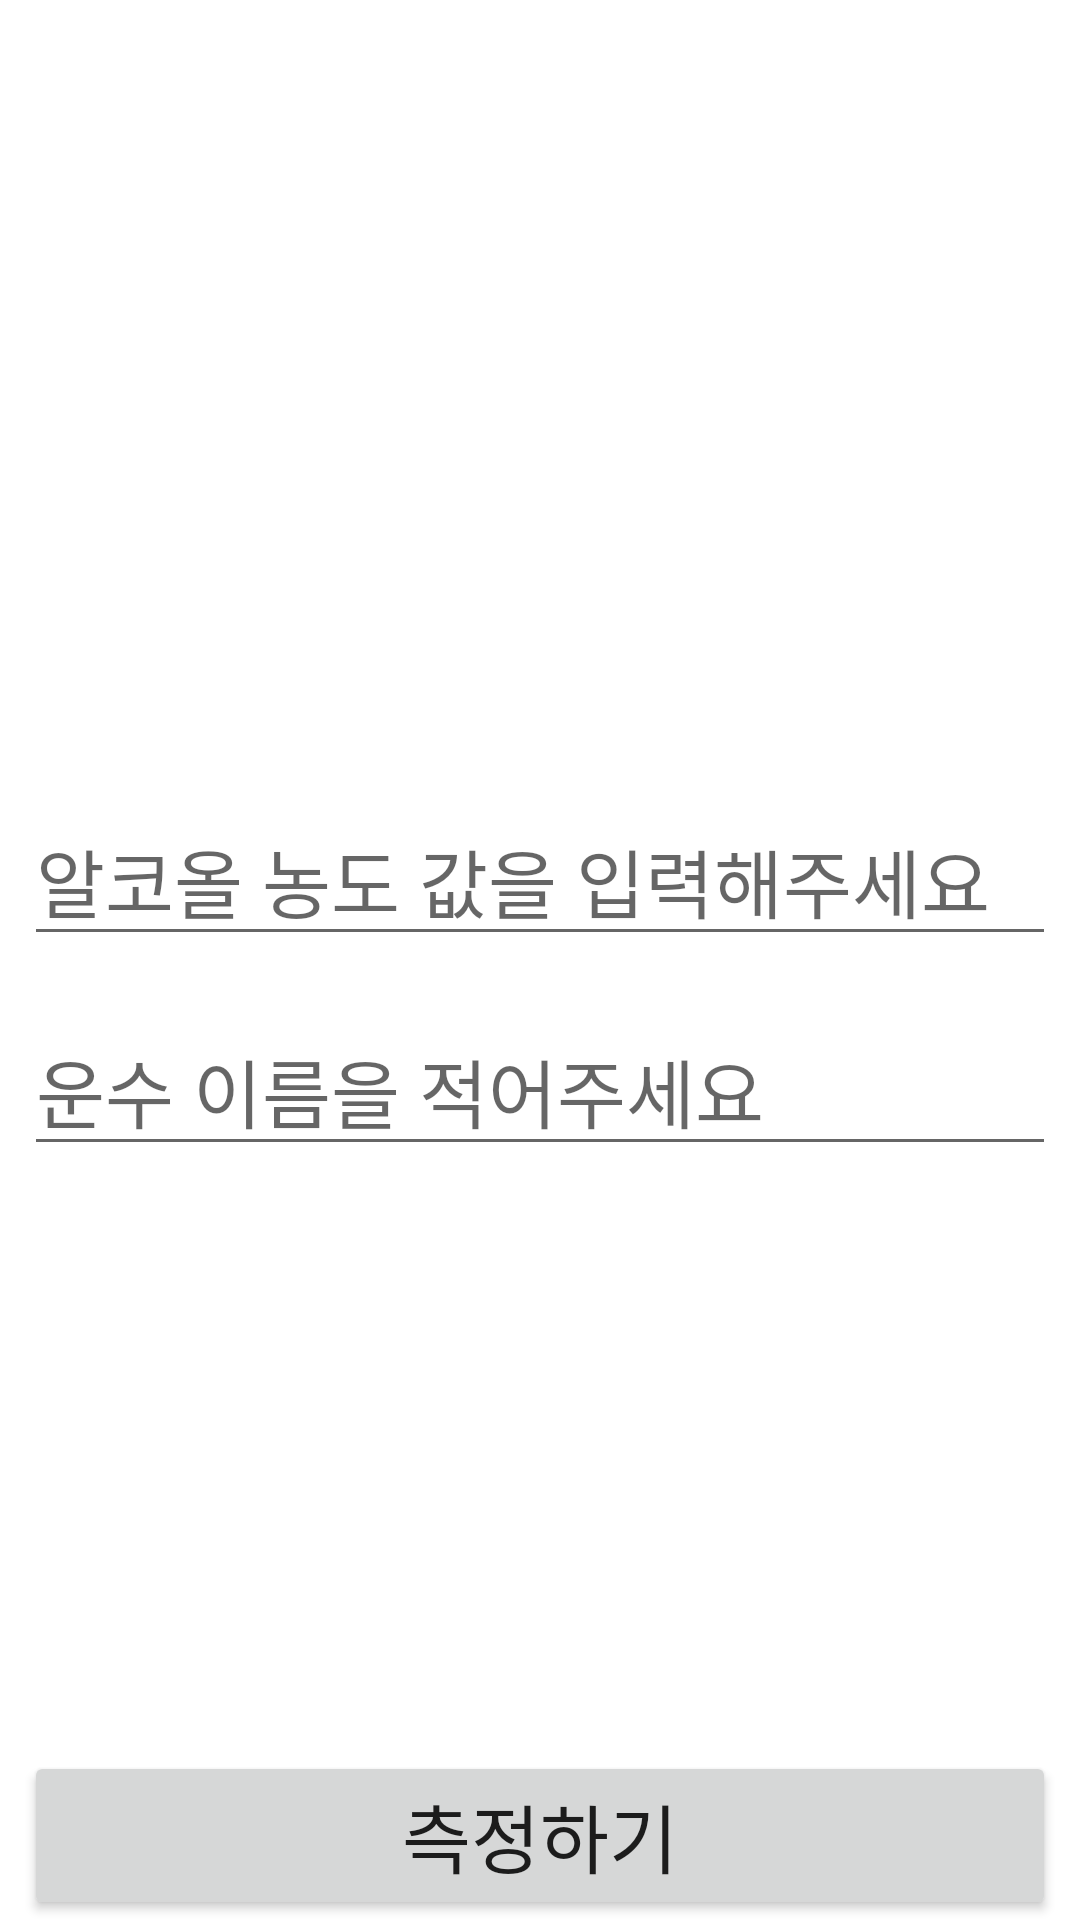

Write the Android layout XML for this screen, with the resource values it uses.
<!-- AndroidManifest.xml: application theme Theme.AlcoholEye -->
<!-- res/layout/input_alcohol.xml -->
<?xml version="1.0" encoding="utf-8"?>
<androidx.constraintlayout.widget.ConstraintLayout xmlns:android="http://schemas.android.com/apk/res/android"
    xmlns:app="http://schemas.android.com/apk/res-auto"
    xmlns:tools="http://schemas.android.com/tools"
    android:layout_width="match_parent"
    android:layout_height="match_parent">

    <Button
        android:id="@+id/measureBtn"
        android:layout_width="match_parent"
        android:layout_height="wrap_content"
        android:layout_marginEnd="8dp"
        android:layout_marginStart="8dp"
        android:textSize="25dp"
        android:text="측정하기"
        app:layout_constraintBottom_toBottomOf="parent"
        app:layout_constraintEnd_toEndOf="parent"
        app:layout_constraintStart_toStartOf="parent" />

    <EditText
        android:id="@+id/inputAlcohol"
        android:layout_width="match_parent"
        android:layout_height="wrap_content"
        android:layout_marginStart="8dp"
        android:layout_marginEnd="8dp"
        android:ems="10"
        android:hint="알코올 농도 값을 입력해주세요"
        android:textSize="25dp"
        app:layout_constraintBottom_toTopOf="@+id/measureBtn"
        app:layout_constraintEnd_toEndOf="parent"
        app:layout_constraintStart_toStartOf="parent"
        app:layout_constraintTop_toTopOf="parent" />

    <EditText
        android:id="@+id/busName"
        android:layout_width="match_parent"
        android:layout_height="wrap_content"
        android:layout_marginStart="8dp"
        android:layout_marginEnd="8dp"
        android:ems="10"
        android:hint="운수 이름을 적어주세요"
        android:textSize="25dp"
        app:layout_constraintBottom_toTopOf="@+id/measureBtn"
        app:layout_constraintEnd_toEndOf="parent"
        app:layout_constraintHorizontal_bias="0.0"
        app:layout_constraintStart_toStartOf="parent"
        app:layout_constraintTop_toTopOf="parent"
        app:layout_constraintVertical_bias="0.632" />
</androidx.constraintlayout.widget.ConstraintLayout>
<!-- resources referenced by this layout -->
<resources>
  <style name="Theme.AlcoholEye" parent="Theme.MaterialComponents.DayNight.DarkActionBar">
          
          <item name="colorPrimary">@color/purple_500</item>
          <item name="colorPrimaryVariant">@color/purple_700</item>
          <item name="colorOnPrimary">@color/white</item>
          
          <item name="colorSecondary">@color/teal_200</item>
          <item name="colorSecondaryVariant">@color/teal_700</item>
          <item name="colorOnSecondary">@color/black</item>
          
          <item name="android:statusBarColor">?attr/colorPrimaryVariant</item>
          
      </style>
  <!-- not gathered from this repository: default colours our renderer supplied (Android Studio template values) -->
  <color name="purple_500">#FF6200EE</color>
  <color name="purple_700">#FF3700B3</color>
  <color name="teal_200">#FF03DAC5</color>
  <color name="teal_700">#FF018786</color>
  <color name="black">#FF000000</color>
  <color name="white">#FFFFFFFF</color>
</resources>
